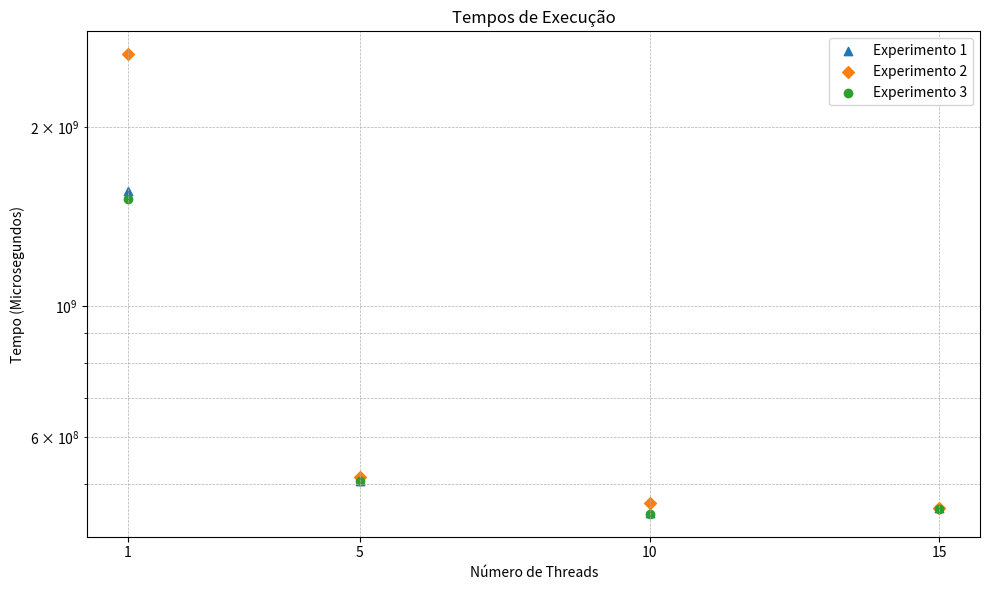

Source code (Python): (Note: this script raises an exception after producing the figure.)
from pathlib import Path
import matplotlib.pyplot as plt
data = {
    1:{ # first experiment
        1:1559801532, # no thread
        5:505930680,  # 5 threads
        10:447295364, # 10 threads
        15:455503652  # 15 threads
    },
    2:{# second experiment
        1:2656958396,# no thread
        5:514085419,# 5 threads
        10:465782654,# 10 threads
        15:456578335 # 15 threads
    },
    3:{ # third experiment
        1:1516463018,# no thread
        5:505939174,# 5 threads
        10:446159692,# 10 threads
        15:455015345 # 15 threads
    },
}

# Data
# data = {
#     1: {1: 1559801532, 5: 505930680, 10: 447295364, 15: 455503652},
#     2: {1: 2656958396, 5: 514085419, 10: 465782654, 15: 456578335},
#     3: {1: 1516463018, 5: 505939174, 10: 446159692, 15: 455015345},
# }

# Markers for each experiment
markers = ['^', 'D', 'o']

# Create scatter plot
plt.figure(figsize=(10, 6))

for trial, results in data.items():
    x = list(results.keys())
    y = list(results.values())
    plt.scatter(x, y, label=f'Experimento {trial}', marker=markers[trial - 1])

# Customizing the plot
plt.title("Tempos de Execução")
plt.xlabel("Número de Threads")
plt.ylabel("Tempo (Microsegundos)")
plt.xticks([1, 5, 10, 15])
plt.yscale('log')  # Optional: Log scale to better visualize large differences
plt.legend()
plt.grid(True, which='both', linestyle='--', linewidth=0.5)
plt.tight_layout()

# Show plot
plt.tight_layout()
plt.savefig(
    Path().cwd() /  "parallel-matmult-times" / "local-times.png",
    bbox_inches='tight',
    dpi=500
)
plt.show()
